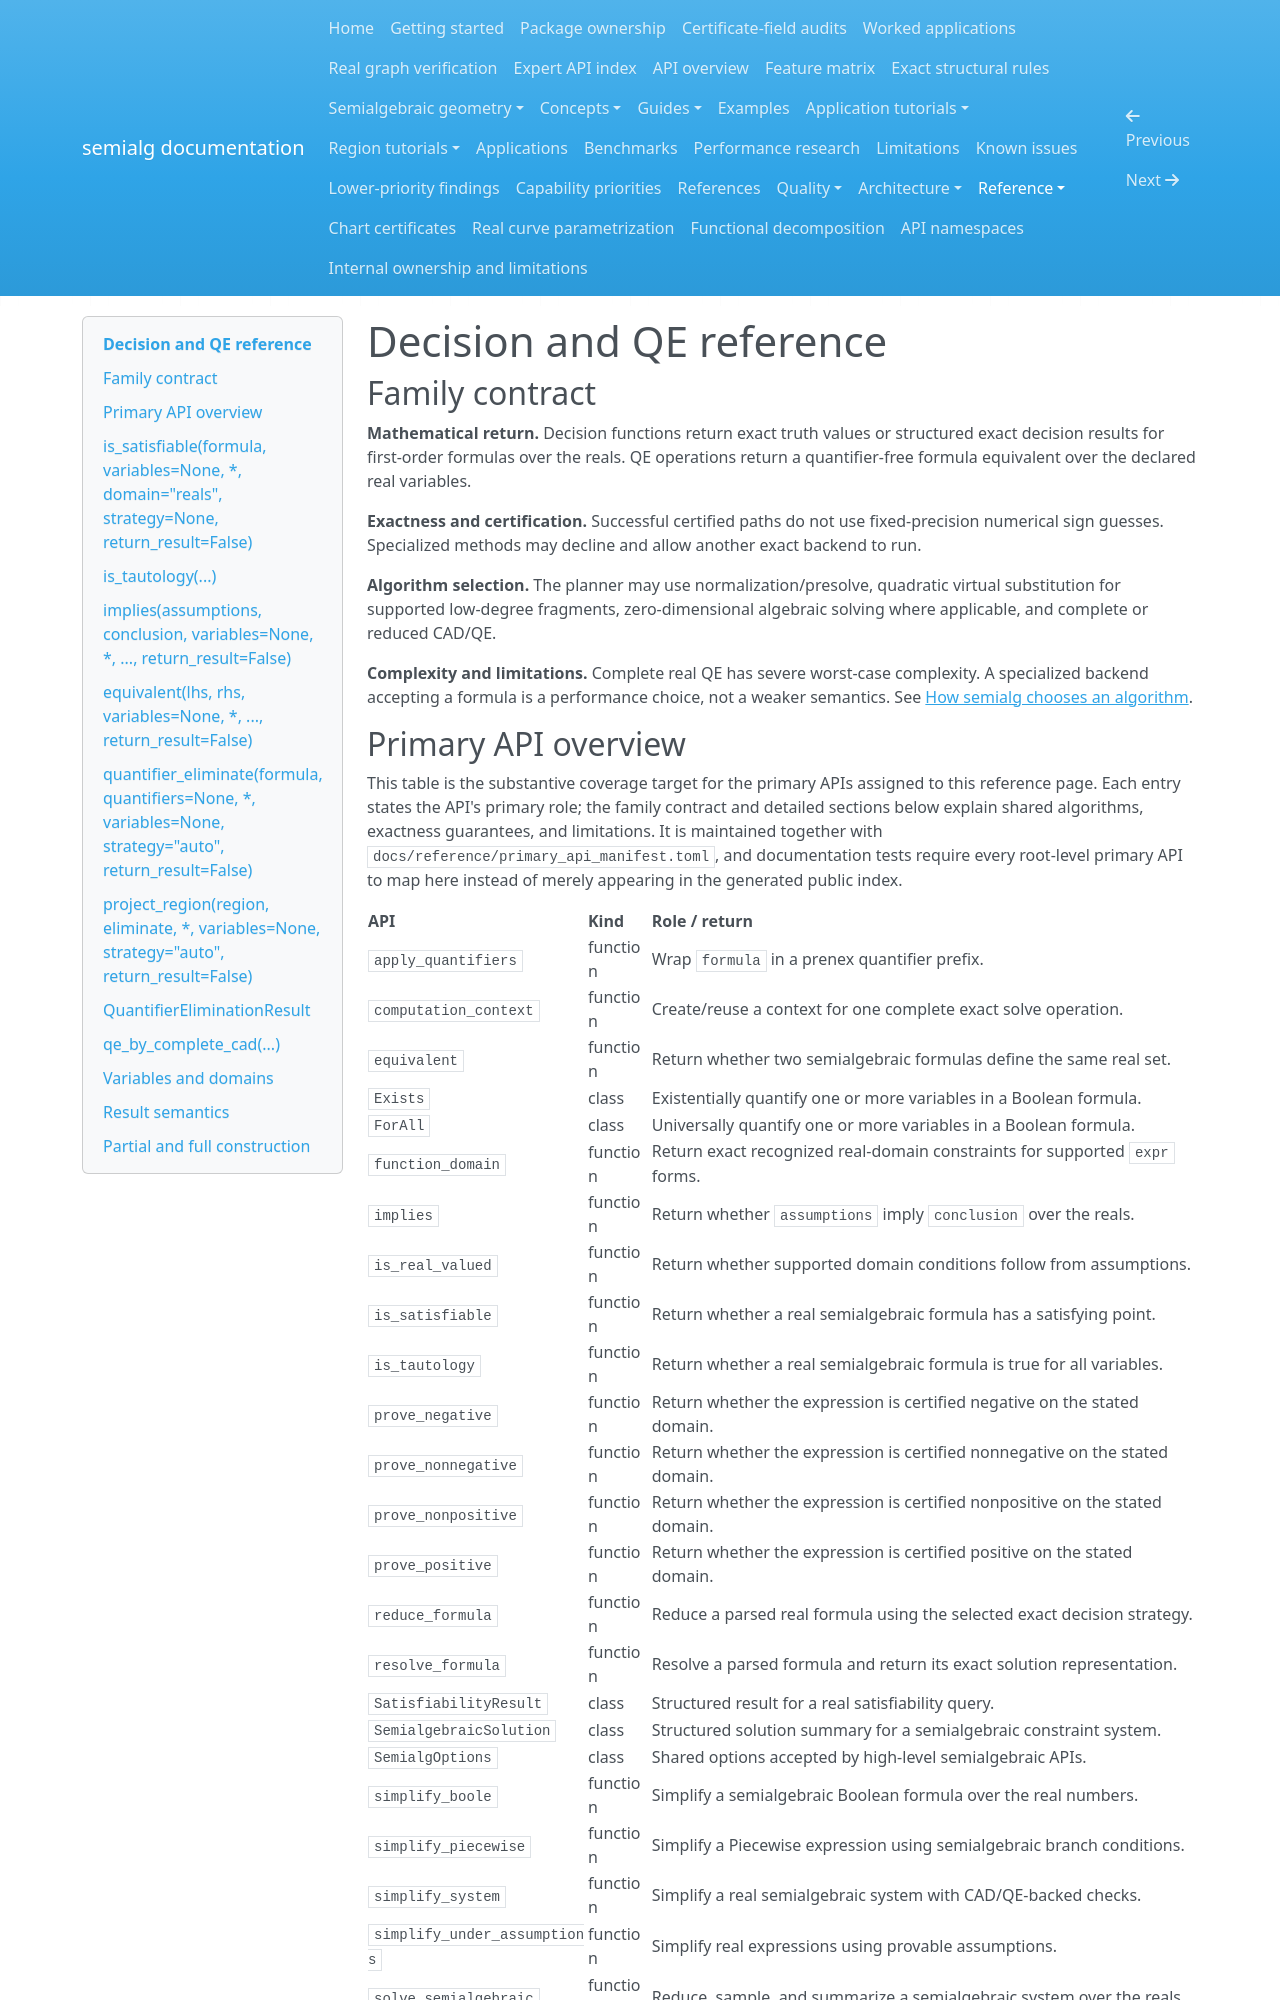

repository: BhuvaneshBhatt/semialg · page: reference/decision_and_qe/index.html · generator: mkdocs

# Decision and QE reference
## Family contract

**Mathematical return.** Decision functions return exact truth values or structured exact decision results for first-order formulas over the reals. QE operations return a quantifier-free formula equivalent over the declared real variables.

**Exactness and certification.** Successful certified paths do not use fixed-precision numerical sign guesses. Specialized methods may decline and allow another exact backend to run.

**Algorithm selection.** The planner may use normalization/presolve, quadratic virtual substitution for supported low-degree fragments, zero-dimensional algebraic solving where applicable, and complete or reduced CAD/QE.

**Complexity and limitations.** Complete real QE has severe worst-case complexity. A specialized backend accepting a formula is a performance choice, not a weaker semantics. See [How semialg chooses an algorithm](../concepts/algorithm_selection.md).
